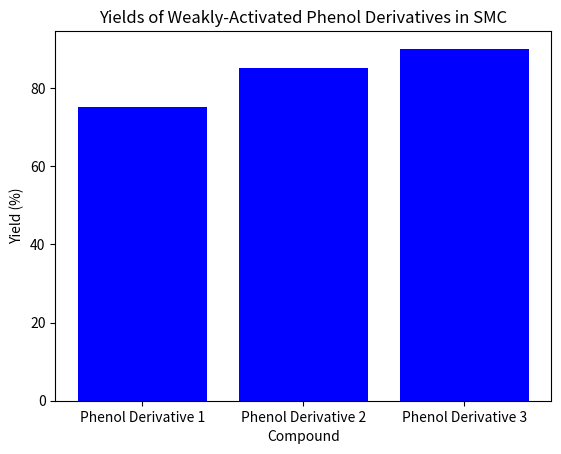

Reproduce this figure in Python.
import pandas as pd
import matplotlib.pyplot as plt

yield_data = {
    'Compound': ['Phenol Derivative 1', 'Phenol Derivative 2', 'Phenol Derivative 3'],
    'Yield (%)': [75, 85, 90]
}

df = pd.DataFrame(yield_data)

plt.bar(df['Compound'], df['Yield (%)'], color='blue')
plt.title('Yields of Weakly-Activated Phenol Derivatives in SMC')
plt.xlabel('Compound')
plt.ylabel('Yield (%)')
plt.show()